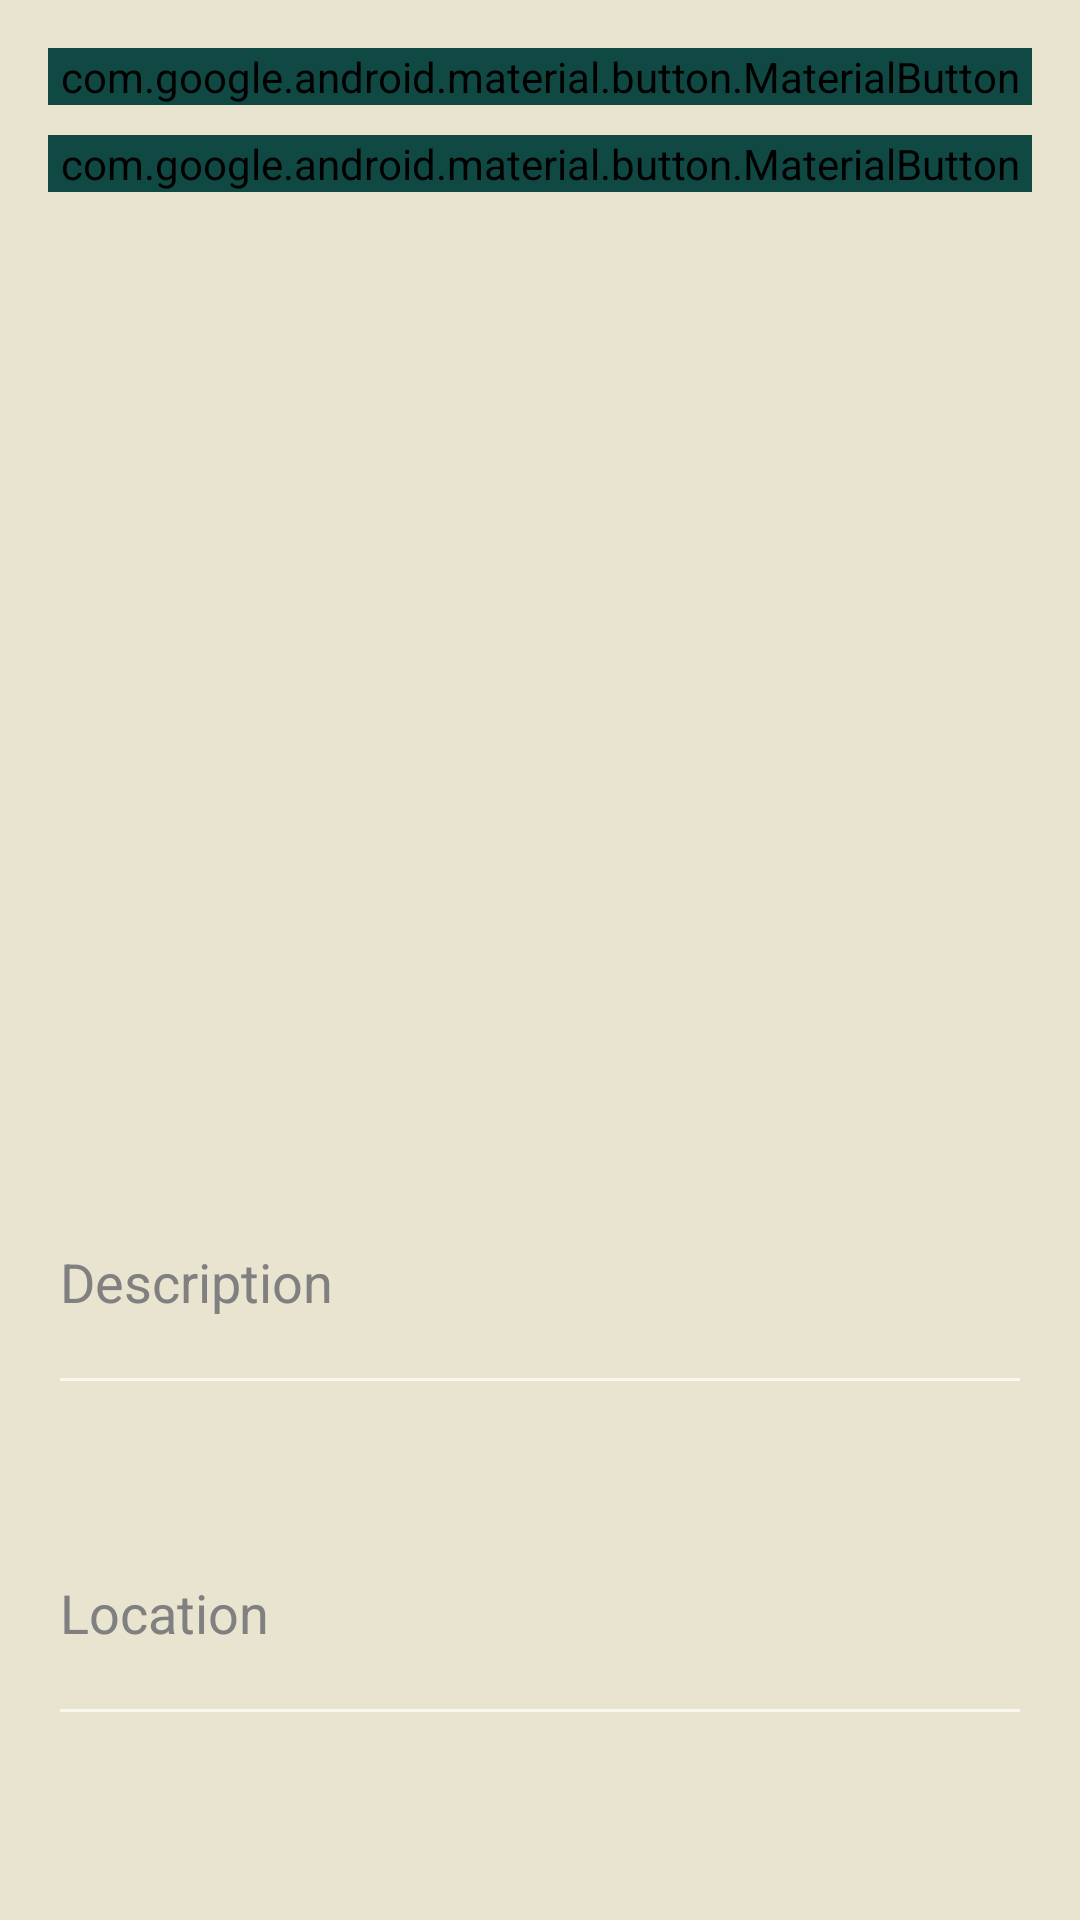

Write the Android layout XML for this screen, with the resource values it uses.
<!-- AndroidManifest.xml: application theme Theme.AppCompat -->
<!-- res/layout/fragment_create_post.xml -->
<?xml version="1.0" encoding="utf-8"?>
<androidx.constraintlayout.widget.ConstraintLayout xmlns:android="http://schemas.android.com/apk/res/android"
    xmlns:app="http://schemas.android.com/apk/res-auto"
    android:layout_width="match_parent"
    android:background="#E8E4D0"
    android:layout_height="match_parent">

    <ProgressBar
        android:id="@+id/progressBar"
        style="?android:attr/progressBarStyle"
        android:layout_width="wrap_content"
        android:layout_height="wrap_content"
        android:visibility="gone"
        app:layout_constraintBottom_toBottomOf="parent"
        app:layout_constraintEnd_toEndOf="parent"
        app:layout_constraintStart_toStartOf="parent"
        app:layout_constraintTop_toTopOf="parent" />

    <androidx.core.widget.NestedScrollView
        android:layout_width="match_parent"
        android:layout_height="0dp"
        android:clipToPadding="false"
        android:id="@+id/form"
        android:padding="16dp"
        app:layout_constraintBottom_toBottomOf="parent"
        app:layout_constraintTop_toTopOf="parent">

        <LinearLayout
            android:layout_width="match_parent"
            android:layout_height="wrap_content"
            android:orientation="vertical"
            android:spacing="16dp">

        <LinearLayout
            android:layout_width="match_parent"
            android:layout_height="wrap_content"
            android:orientation="vertical"
            android:spacing="16dp">

            <com.google.android.material.button.MaterialButton
                android:id="@+id/takePictureButton"
                android:layout_width="match_parent"
                android:layout_height="wrap_content"
                android:layout_marginBottom="10dp"
                android:backgroundTint="#104944"
                android:text="Open camera"
                android:textSize="16sp" />

            <com.google.android.material.button.MaterialButton
                android:id="@+id/openImagesButton"
                android:layout_width="match_parent"
                android:layout_height="wrap_content"
                android:layout_marginBottom="16dp"
                android:text="Select from photos"
                android:textSize="16sp"
               android:backgroundTint="#104944" />
        </LinearLayout>

            <ImageView
                android:id="@+id/imageView"
                android:layout_width="match_parent"
                android:layout_height="278dp"
                android:scaleType="fitCenter"
                android:src="@drawable/wardrobe_logo_background"
                app:layout_constraintEnd_toEndOf="parent"
                app:layout_constraintStart_toStartOf="parent"
                app:layout_constraintTop_toBottomOf="@+id/takePictureButton"
                app:layout_constraintBottom_toTopOf="@+id/generateButton"
                />




            <com.google.android.material.textfield.TextInputLayout
                android:id="@+id/descriptionLayout"
                android:layout_width="match_parent"
                android:layout_height="wrap_content"
                android:layout_marginTop="16dp"
                android:layout_marginBottom="16dp"
                android:textColorHint="@color/gray"
                app:boxStrokeColor="@color/input_stroke_color"
                app:hintTextColor="@color/black">

                <com.google.android.material.textfield.TextInputEditText
                    android:layout_width="match_parent"
                    android:layout_height="wrap_content"
                    android:hint="Description"
                    android:id="@+id/descriptionInput"
                    android:inputType="textMultiLine"
                    android:minLines="3"
                    android:textColor="@color/black" />
            </com.google.android.material.textfield.TextInputLayout>

            <com.google.android.material.textfield.TextInputLayout
                android:id="@+id/locationLayout"
                android:layout_width="match_parent"
                android:layout_height="wrap_content"
                android:layout_marginBottom="16dp"
                android:textColorHint="@color/gray"
                app:boxStrokeColor="@color/input_stroke_color"
                app:hintTextColor="@color/black">

                <com.google.android.material.textfield.TextInputEditText
                    android:layout_width="match_parent"
                    android:layout_height="wrap_content"
                    android:hint="Location"
                    android:id="@+id/locationInput"
                    android:inputType="textMultiLine"
                    android:minLines="3"
                    android:textColor="@color/black" />
            </com.google.android.material.textfield.TextInputLayout>

            <com.google.android.material.textfield.TextInputLayout
                android:id="@+id/phoneNumberLayout"
                android:layout_width="match_parent"
                android:layout_height="wrap_content"
                android:layout_marginBottom="16dp"
                android:textColorHint="@color/gray"
                app:boxStrokeColor="@color/input_stroke_color"
                app:hintTextColor="@color/black">

                <com.google.android.material.textfield.TextInputEditText
                    android:layout_width="match_parent"
                    android:layout_height="wrap_content"
                    android:hint="Phone Number"
                    android:id="@+id/phoneNumberInput"
                    android:inputType="textMultiLine"
                    android:minLines="3"
                    android:textColor="@color/black" />
            </com.google.android.material.textfield.TextInputLayout>


            <com.google.android.material.button.MaterialButton
                android:id="@+id/publishButton"
                android:layout_width="match_parent"
                android:layout_height="wrap_content"
                android:layout_marginBottom="16dp"
                android:text="Post item"
                android:backgroundTint="#104944"/>

        </LinearLayout>

    </androidx.core.widget.NestedScrollView>

</androidx.constraintlayout.widget.ConstraintLayout>
<!-- resources referenced by this layout -->
<resources>
  <color name="black">#FF000000</color>
  <color name="gray">#FF808080</color>
</resources>
